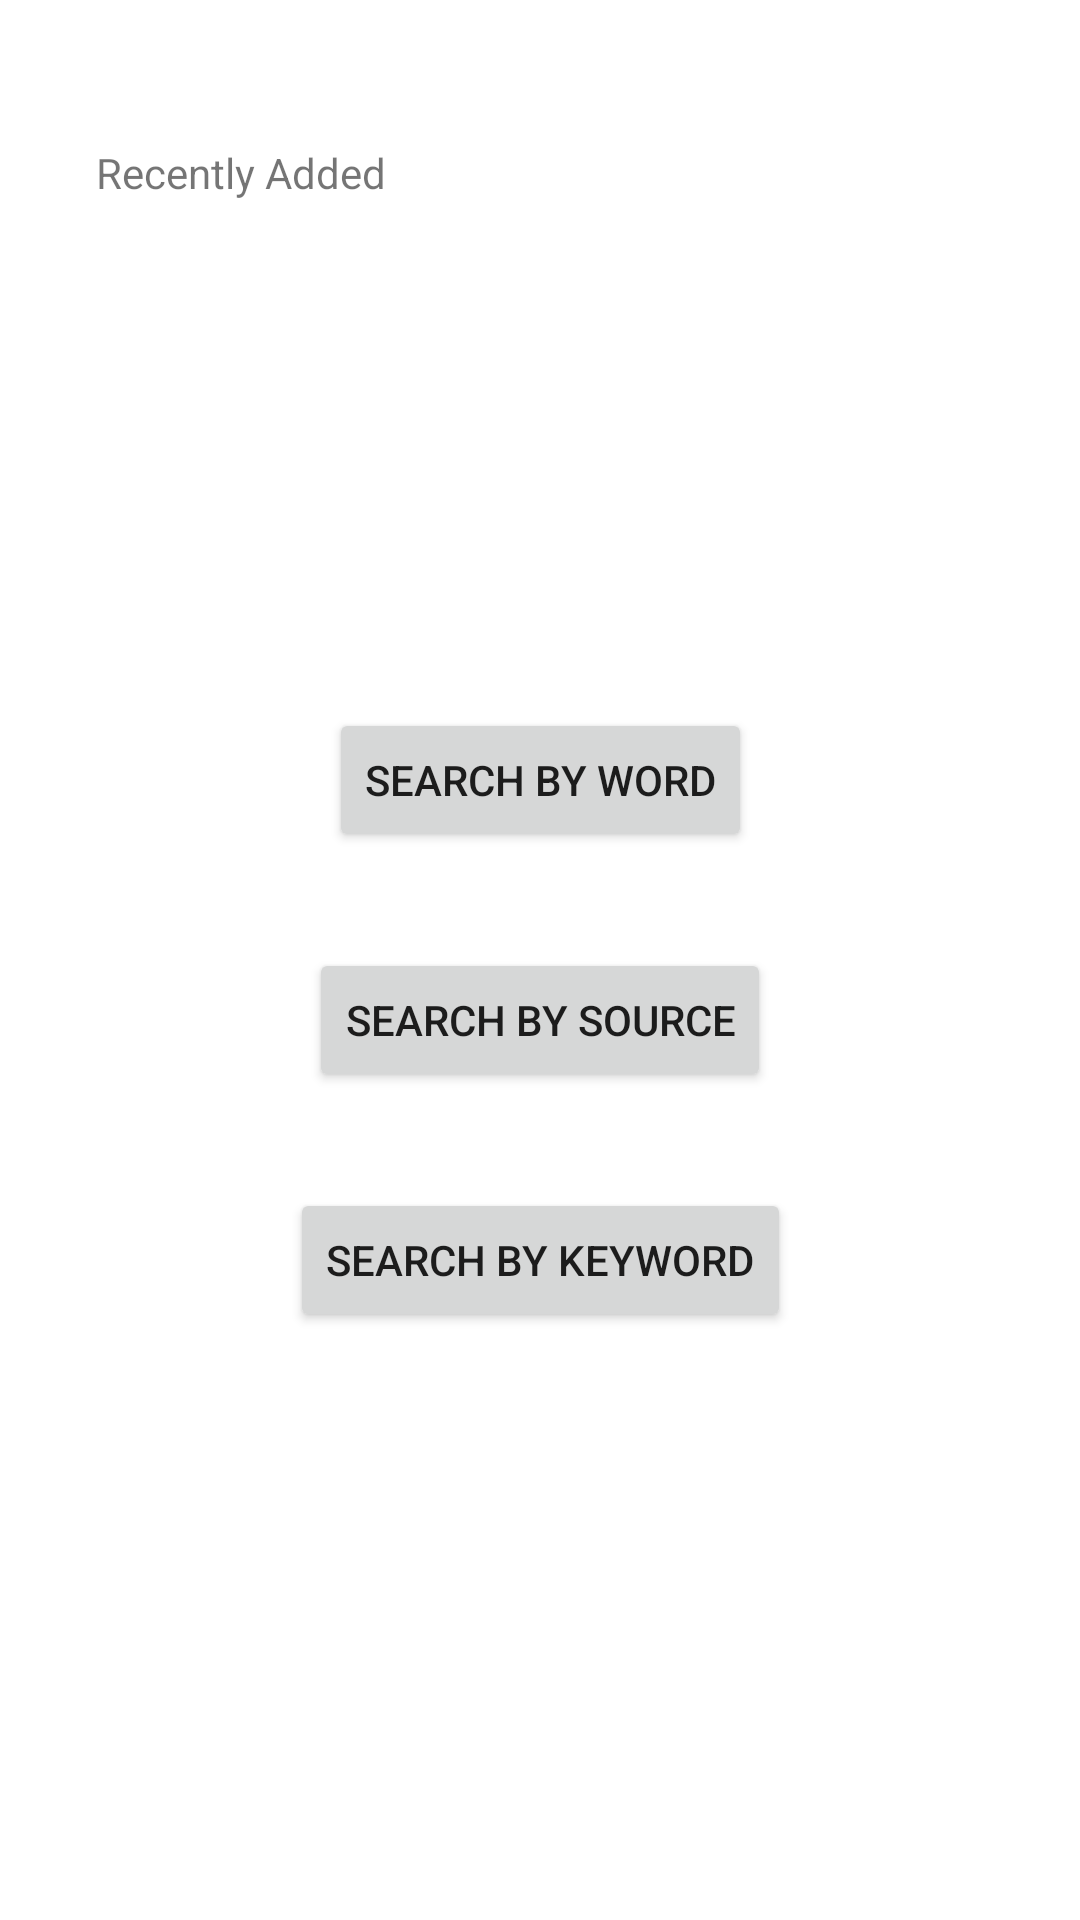

The Android layout XML behind this screen, and the referenced resources:
<!-- AndroidManifest.xml: application theme Theme.QuoteSaverFinal -->
<!-- res/layout/fragment_dashboard.xml -->
<?xml version="1.0" encoding="utf-8"?>
<androidx.constraintlayout.widget.ConstraintLayout xmlns:android="http://schemas.android.com/apk/res/android"
    xmlns:tools="http://schemas.android.com/tools"
    android:layout_width="match_parent"
    android:layout_height="match_parent"
    xmlns:app="http://schemas.android.com/apk/res-auto"
    tools:context=".fragments.DashboardFragment">

    <TextView
        android:id="@+id/tvRecentQuote"
        android:layout_width="wrap_content"
        android:layout_height="wrap_content"
        android:layout_marginStart="32dp"
        android:layout_marginTop="48dp"
        android:text="Recently Added"
        app:layout_constraintStart_toStartOf="parent"
        app:layout_constraintTop_toTopOf="parent" />

    <TextView
        android:id="@+id/tvQuote"
        android:layout_width="wrap_content"
        android:layout_height="wrap_content"
        android:layout_marginTop="24dp"
        app:layout_constraintEnd_toEndOf="parent"
        app:layout_constraintStart_toStartOf="parent"
        app:layout_constraintTop_toBottomOf="@+id/tvRecentQuote"
        tools:text="TextView" />

    <TextView
        android:id="@+id/tvSource"
        android:layout_width="wrap_content"
        android:layout_height="wrap_content"
        android:layout_marginTop="12dp"
        app:layout_constraintEnd_toEndOf="parent"
        app:layout_constraintHorizontal_bias="0.498"
        app:layout_constraintStart_toStartOf="parent"
        app:layout_constraintTop_toBottomOf="@+id/tvQuote"
        tools:text="TextView" />

    <Button
        android:id="@+id/wordSearch"
        android:layout_width="wrap_content"
        android:layout_height="wrap_content"
        android:layout_marginTop="64dp"
        android:text="Search by Word"
        app:layout_constraintEnd_toEndOf="parent"
        app:layout_constraintStart_toStartOf="parent"
        app:layout_constraintTop_toBottomOf="@+id/tvKeywords" />

    <Button
        android:id="@+id/sourceSearch"
        android:layout_width="wrap_content"
        android:layout_height="wrap_content"
        android:layout_marginTop="32dp"
        android:text="Search by Source"
        app:layout_constraintEnd_toEndOf="parent"
        app:layout_constraintStart_toStartOf="parent"
        app:layout_constraintTop_toBottomOf="@+id/wordSearch" />

    <Button
        android:id="@+id/keywordSearch"
        android:layout_width="wrap_content"
        android:layout_height="wrap_content"
        android:layout_marginTop="32dp"
        android:text="Search by Keyword"
        app:layout_constraintEnd_toEndOf="parent"
        app:layout_constraintStart_toStartOf="parent"
        app:layout_constraintTop_toBottomOf="@+id/sourceSearch" />

    <TextView
        android:id="@+id/tvKeywords"
        android:layout_width="wrap_content"
        android:layout_height="wrap_content"
        android:layout_marginTop="12dp"
        app:layout_constraintEnd_toEndOf="parent"
        app:layout_constraintStart_toStartOf="parent"
        app:layout_constraintTop_toBottomOf="@+id/tvSource"
        tools:text="TextView" />

</androidx.constraintlayout.widget.ConstraintLayout>
<!-- resources referenced by this layout -->
<resources>
  <style name="Theme.QuoteSaverFinal" parent="Theme.MaterialComponents.DayNight.NoActionBar">
          
          <item name="colorPrimary">@color/purple_500</item>
          <item name="colorPrimaryVariant">@color/purple_700</item>
          <item name="colorOnPrimary">@color/white</item>
          
          <item name="colorSecondary">@color/teal_200</item>
          <item name="colorSecondaryVariant">@color/teal_700</item>
          <item name="colorOnSecondary">@color/black</item>
          
          <item name="android:statusBarColor" tools:targetApi="l">?attr/colorPrimaryVariant</item>
          
      </style>
  <!-- not gathered from this repository: default colours our renderer supplied (Android Studio template values) -->
  <color name="purple_500">#FF6200EE</color>
  <color name="purple_700">#FF3700B3</color>
  <color name="teal_200">#FF03DAC5</color>
  <color name="teal_700">#FF018786</color>
  <color name="black">#FF000000</color>
  <color name="white">#FFFFFFFF</color>
</resources>
